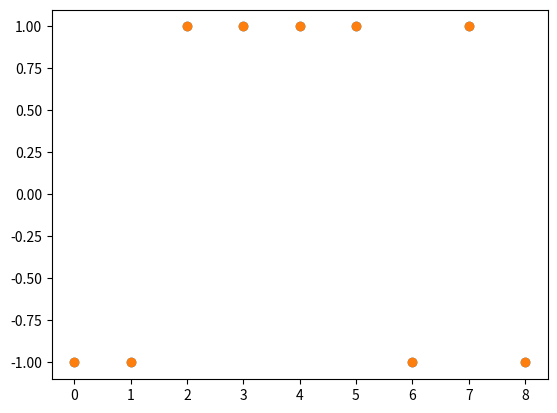

This chart was generated by the following Python code:
#!/usr/bin/env python

import time
import numpy as np
import matplotlib.pyplot as plt
import matplotlib.animation as animation
animate = True
J = 1
kbT = 1
## -1 = down, 1 = up
spins_0= np.array([-1,-1,1,1,1,1,-1,1,-1])
steps = 1e2
spins = spins_0.copy()
if animate:
    spins_v = [spins_0]
def total_energy(spins):
	#Somehow totals energy
    spins_prod = spins[:-1]*spins[1:]
    return np.sum(spins_prod)*(-J)



def acceptance(p_inds, spins, ax):
    #proposed_change will be a set of indices of the spins to be flipped
    p_spins = flip_spins(p_inds, spins)
    E = total_energy(spins)
    PE = total_energy(p_spins)
    # Do something with E vs. PE
    dE = PE - E
    v = min(1, np.exp(-dE/kbT))
    p = np.random.rand() 
    if p < v:
        print("flip accepted")
        return True
    else:
        print("flip rejected")
        return False

def flip_spins(p_inds, spins):

    p_spins = spins.copy()
    p_spins[p_inds] *= -1
    return p_spins


    
f, ax = plt.subplots()
print(spins)
def update(frame):
    spins = spins_v[frame-1]
    p_ind = np.random.randint(low = 0, high = len(spins)) 

    a = acceptance(p_ind, spins, ax)
    if a:
        spins = flip_spins(p_ind, spins)
        #if animate:
    spins_v.append(spins)
    #spins = spins_v[frame]
    pl = ax.scatter(np.arange(len(spins)), spins)
    
    return pl, 

ani = animation.FuncAnimation(f, update, interval=1000, blit=True, repeat = False)
plt.show()
